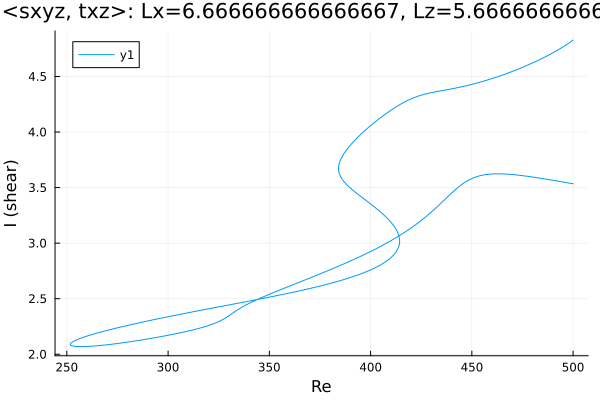

Source data for this figure (header and first rows):
Re, shear
500.0, 3.534
499.3, 3.537
497.9, 3.541
496.5, 3.546
495, 3.55
493.6, 3.554
492.2, 3.559
490.8, 3.563
489.4, 3.568
488, 3.572
486.6, 3.576
485.1, 3.58
483.7, 3.584
483.3, 3.586
481.9, 3.59
480.5, 3.594
479.1, 3.597
477.6, 3.601
476.2, 3.604
474.8, 3.608
473.4, 3.611
472, 3.614
471.2, 3.615
469.7, 3.618
468.3, 3.62
466.9, 3.622
465.5, 3.623
464.1, 3.624
462.7, 3.624
461.3, 3.624
459.8, 3.623
458.4, 3.62
457, 3.617
455.6, 3.613
454.2, 3.608
452.8, 3.601
451.4, 3.592
449.9, 3.581
448.5, 3.569
447.1, 3.554
445.7, 3.537
444.3, 3.518
442.9, 3.497
441.5, 3.475
440, 3.451
438.6, 3.427
437.2, 3.402
435.8, 3.378
434.4, 3.353
433, 3.329
431.6, 3.305
430.2, 3.282
428.7, 3.26
427.3, 3.238
425.9, 3.217
424.5, 3.197
423.1, 3.177
421.7, 3.158
420.3, 3.14
418.8, 3.122
... 497 more rows
